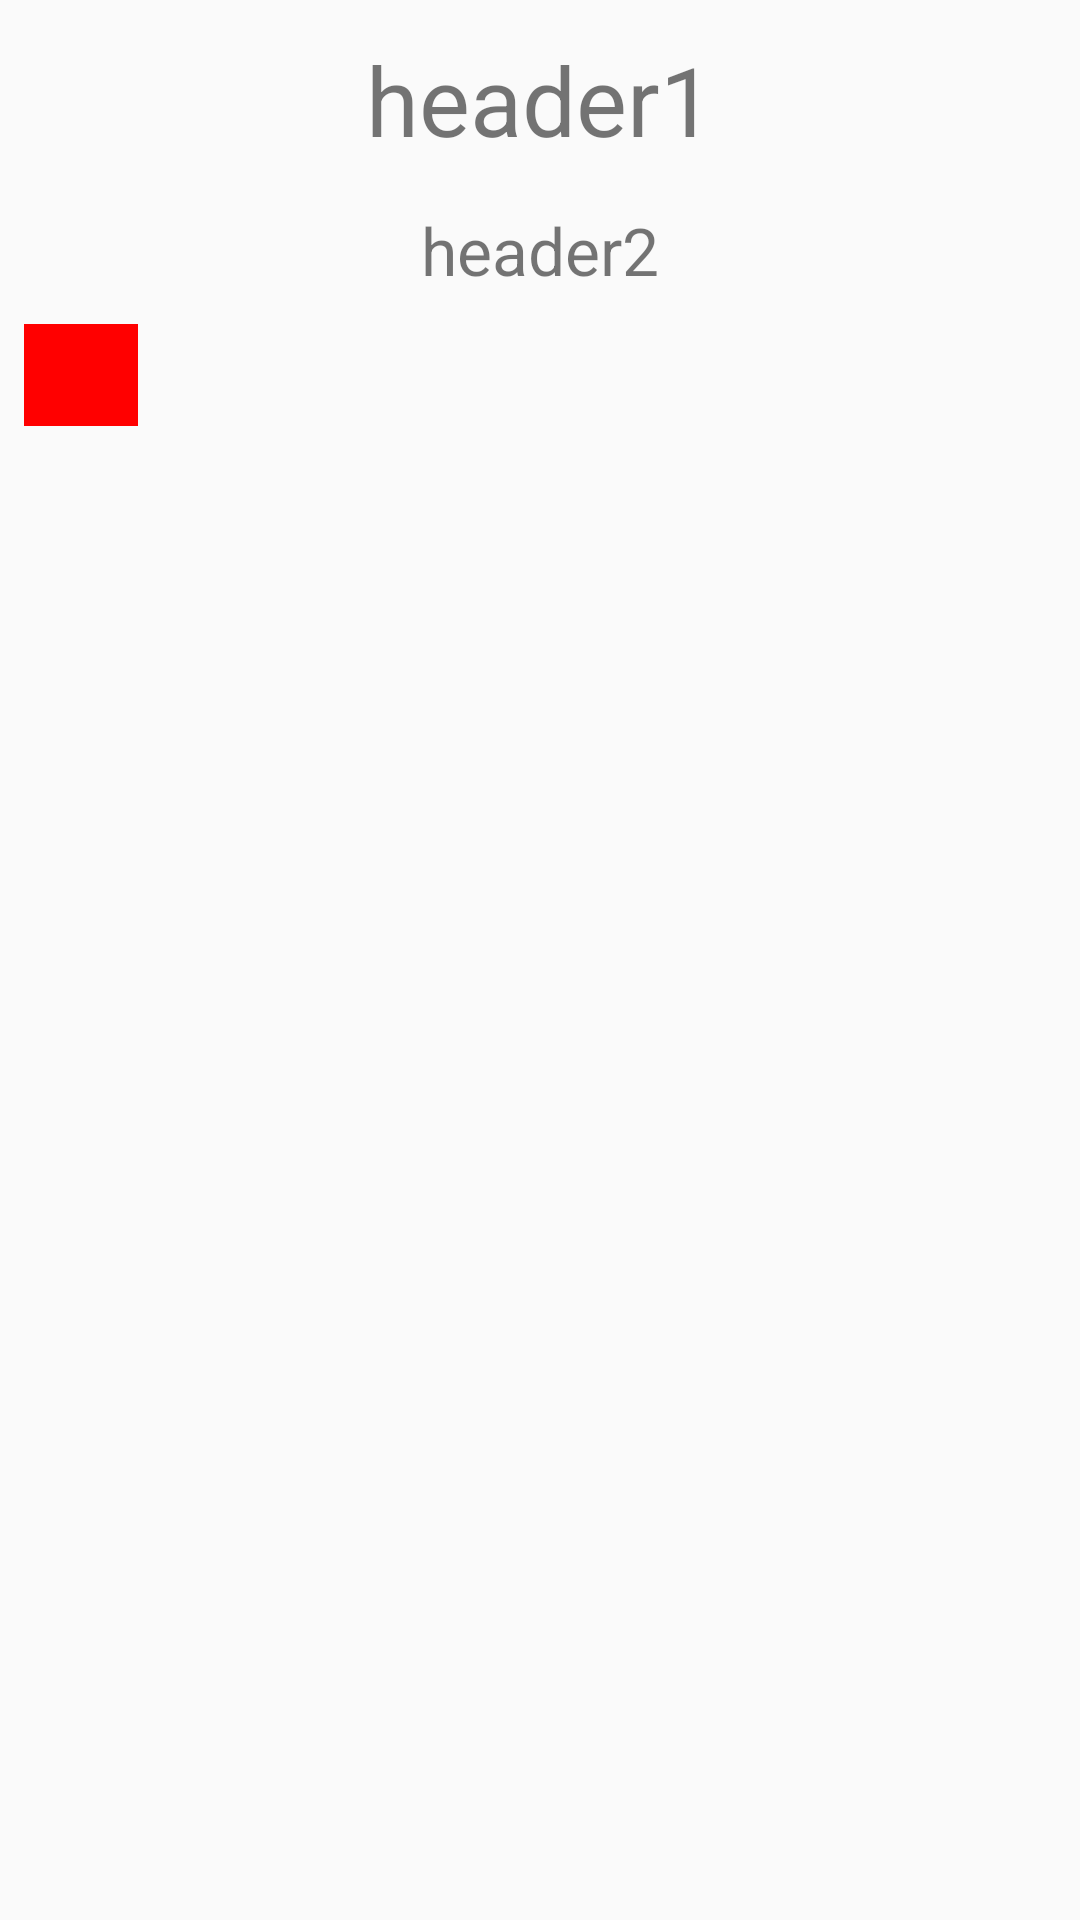

The Android layout XML behind this screen, and the referenced resources:
<!-- AndroidManifest.xml: application theme AppTheme -->
<!-- res/layout/drawer_layout.xml -->
<?xml version="1.0" encoding="utf-8"?>
<LinearLayout xmlns:android="http://schemas.android.com/apk/res/android"
              android:orientation="vertical"
              android:layout_width="match_parent"
              android:layout_height="match_parent">

    <LinearLayout
            android:layout_width="match_parent"
            android:layout_height="100dp"
            android:orientation="vertical">
        <TextView
                android:layout_width="match_parent"
                android:layout_height="0dp"
                android:layout_weight="2"
                android:textSize="32sp"
                android:gravity="center"
                android:text="header1"/>

        <TextView
                android:layout_width="match_parent"
                android:layout_height="0dp"
                android:layout_weight="1"
                android:textSize="22sp"
                android:gravity="center"
                android:text="header2"/>
    </LinearLayout>

    <LinearLayout
            android:layout_width="match_parent"
            android:layout_height="50dp"
            android:orientation="horizontal">
        <ImageView
                android:layout_width="0dp"
                android:layout_weight="1"
                android:layout_height="match_parent"
                android:background="#f00"
                android:layout_margin="8dp"/>

        <TextView
                android:layout_width="0dp"
                android:layout_height="match_parent"
                android:layout_weight="8"/>
    </LinearLayout>
</LinearLayout>
<!-- resources referenced by this layout -->
<resources>
  <style name="AppTheme" parent="Theme.AppCompat.Light.NoActionBar">
          
          <item name="colorPrimary">@color/colorPrimary</item>
          <item name="colorPrimaryDark">@color/colorPrimaryDark</item>
          <item name="colorAccent">@color/colorAccent</item>
          <item name="android:textColorSecondary">@color/white</item>
      </style>
  <color name="colorPrimary">#3F51B5</color>
  <color name="colorPrimaryDark">#303F9F</color>
  <color name="colorAccent">#FF4081</color>
  <color name="white">#ffffff</color>
</resources>
